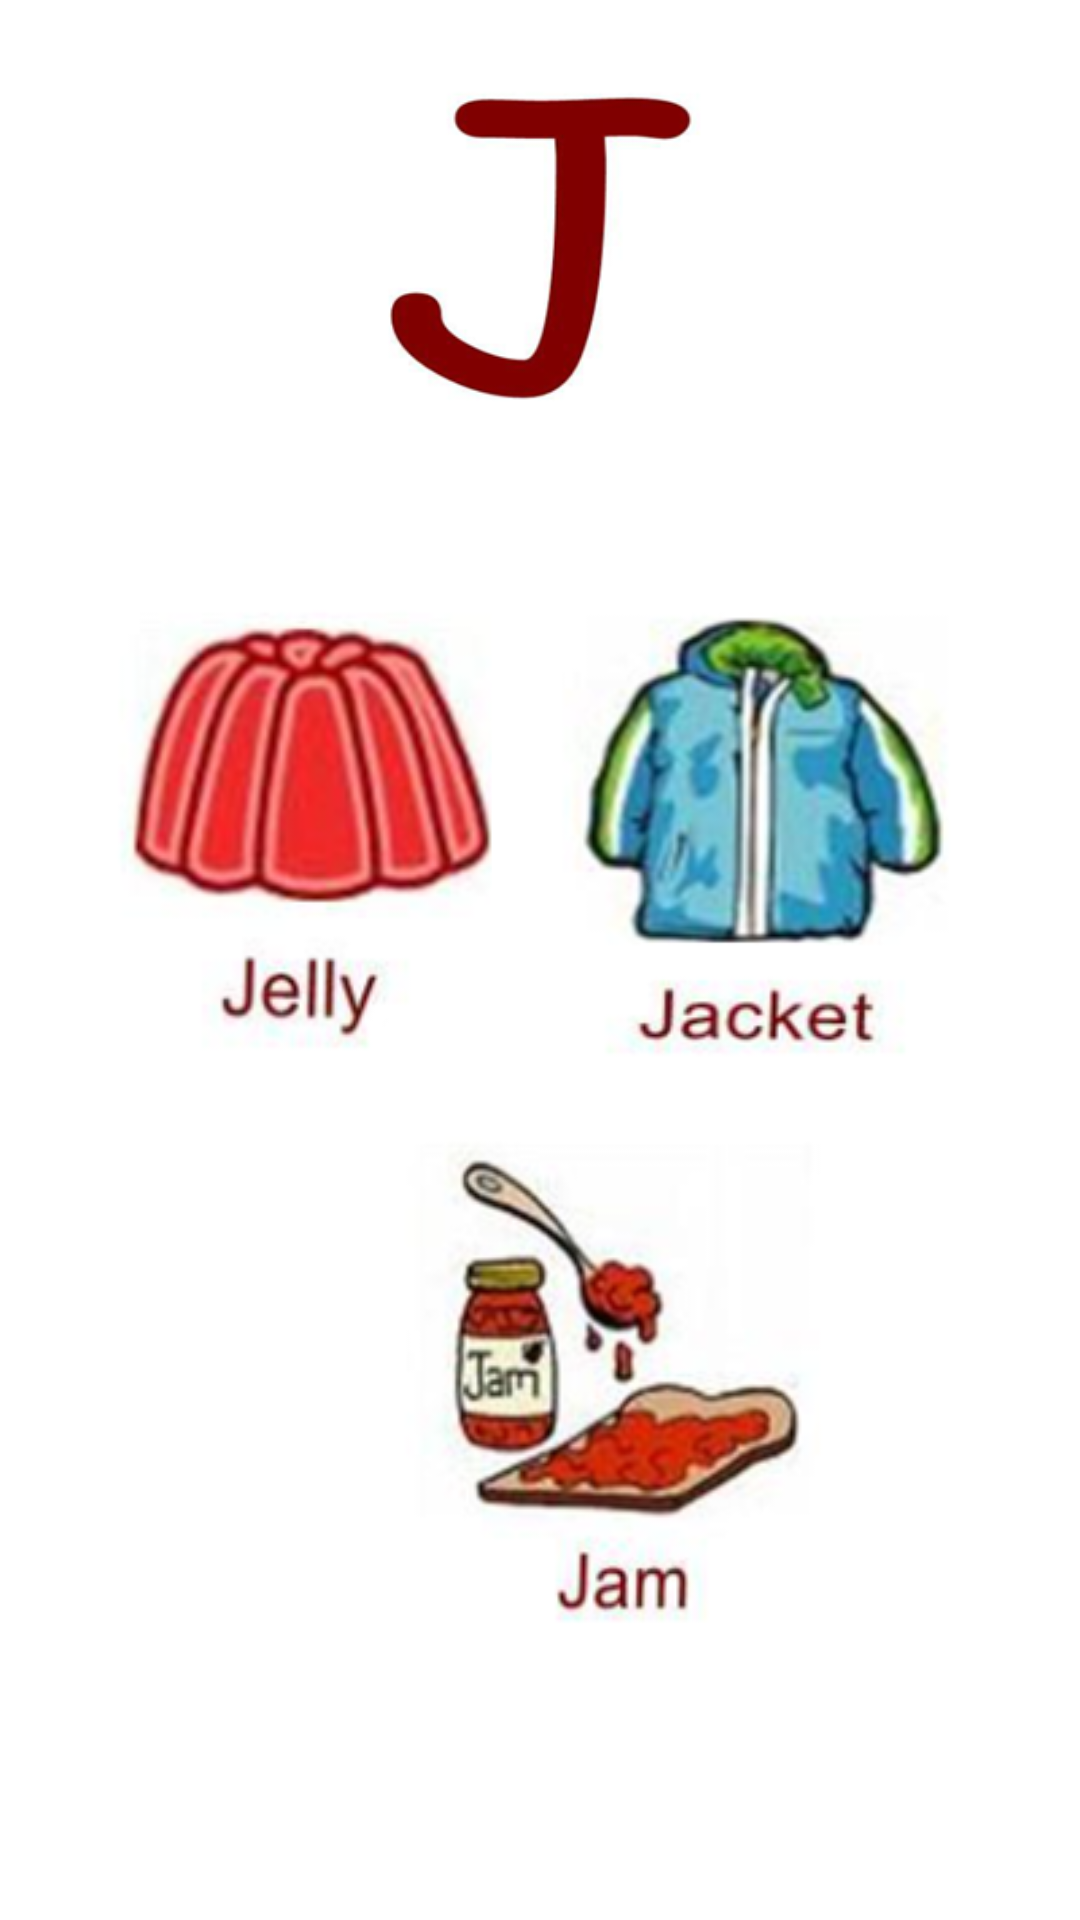

The Android layout XML behind this screen, and the referenced resources:
<!-- AndroidManifest.xml: application theme Theme.English_QaidaAndQuiz_AppMCAssignment -->
<!-- res/layout/activity_j.xml -->
<?xml version="1.0" encoding="utf-8"?>
<androidx.constraintlayout.widget.ConstraintLayout xmlns:android="http://schemas.android.com/apk/res/android"
    xmlns:app="http://schemas.android.com/apk/res-auto"
    xmlns:tools="http://schemas.android.com/tools"
    android:layout_width="match_parent"
    android:layout_height="match_parent"
    tools:context=".j">

    <androidx.constraintlayout.widget.ConstraintLayout
        android:layout_width="match_parent"
        android:layout_height="match_parent"
        tools:context=".a">

        <ImageView
            android:id="@+id/imageView"
            android:layout_width="120dp"
            android:layout_height="120dp"
            android:layout_marginTop="24dp"
            app:layout_constraintEnd_toEndOf="parent"
            app:layout_constraintStart_toStartOf="parent"
            app:layout_constraintTop_toTopOf="parent"
            app:srcCompat="@drawable/j" />

        <ImageView
            android:id="@+id/imageView2"
            android:layout_width="180dp"
            android:layout_height="180dp"
            android:layout_marginStart="16dp"
            android:layout_marginTop="36dp"
            app:layout_constraintStart_toStartOf="parent"
            app:layout_constraintTop_toBottomOf="@+id/imageView"
            app:srcCompat="@drawable/j1" />

        <ImageView
            android:id="@+id/imageView3"
            android:layout_width="180dp"
            android:layout_height="180dp"
            android:layout_marginTop="36dp"
            android:layout_marginEnd="16dp"
            app:layout_constraintEnd_toEndOf="parent"
            app:layout_constraintTop_toBottomOf="@+id/imageView"
            app:srcCompat="@drawable/j2" />

        <ImageView
            android:id="@+id/imageView4"
            android:layout_width="180dp"
            android:layout_height="180dp"
            android:layout_marginTop="224dp"
            app:layout_constraintEnd_toEndOf="parent"
            app:layout_constraintHorizontal_bias="0.584"
            app:layout_constraintStart_toStartOf="parent"
            app:layout_constraintTop_toBottomOf="@+id/imageView"
            app:srcCompat="@drawable/j3" />
    </androidx.constraintlayout.widget.ConstraintLayout>
</androidx.constraintlayout.widget.ConstraintLayout>
<!-- resources referenced by this layout -->
<resources>
  <!-- drawable j: png bitmap (drawable, 17426 bytes) -->
  <!-- drawable j1: png bitmap (drawable, 45090 bytes) -->
  <!-- drawable j2: png bitmap (drawable, 49864 bytes) -->
  <!-- drawable j3: png bitmap (drawable, 43340 bytes) -->
  <style name="Theme.English_QaidaAndQuiz_AppMCAssignment" parent="Theme.MaterialComponents.DayNight.DarkActionBar">
          
          <item name="colorPrimary">@color/purple_500</item>
          <item name="colorPrimaryVariant">@color/purple_700</item>
          <item name="colorOnPrimary">@color/white</item>
          
          <item name="colorSecondary">@color/teal_200</item>
          <item name="colorSecondaryVariant">@color/teal_700</item>
          <item name="colorOnSecondary">@color/black</item>
          
          <item name="android:statusBarColor" tools:targetApi="l">?attr/colorPrimaryVariant</item>
          
      </style>
  <color name="purple_500">#FF4500	</color>
  <color name="purple_700">#FF3700B3</color>
  <color name="white">#FFFFFFFF</color>
  <color name="teal_200">#FF03DAC5</color>
  <color name="teal_700">#FF018786</color>
  <color name="black">#FF000000</color>
</resources>
